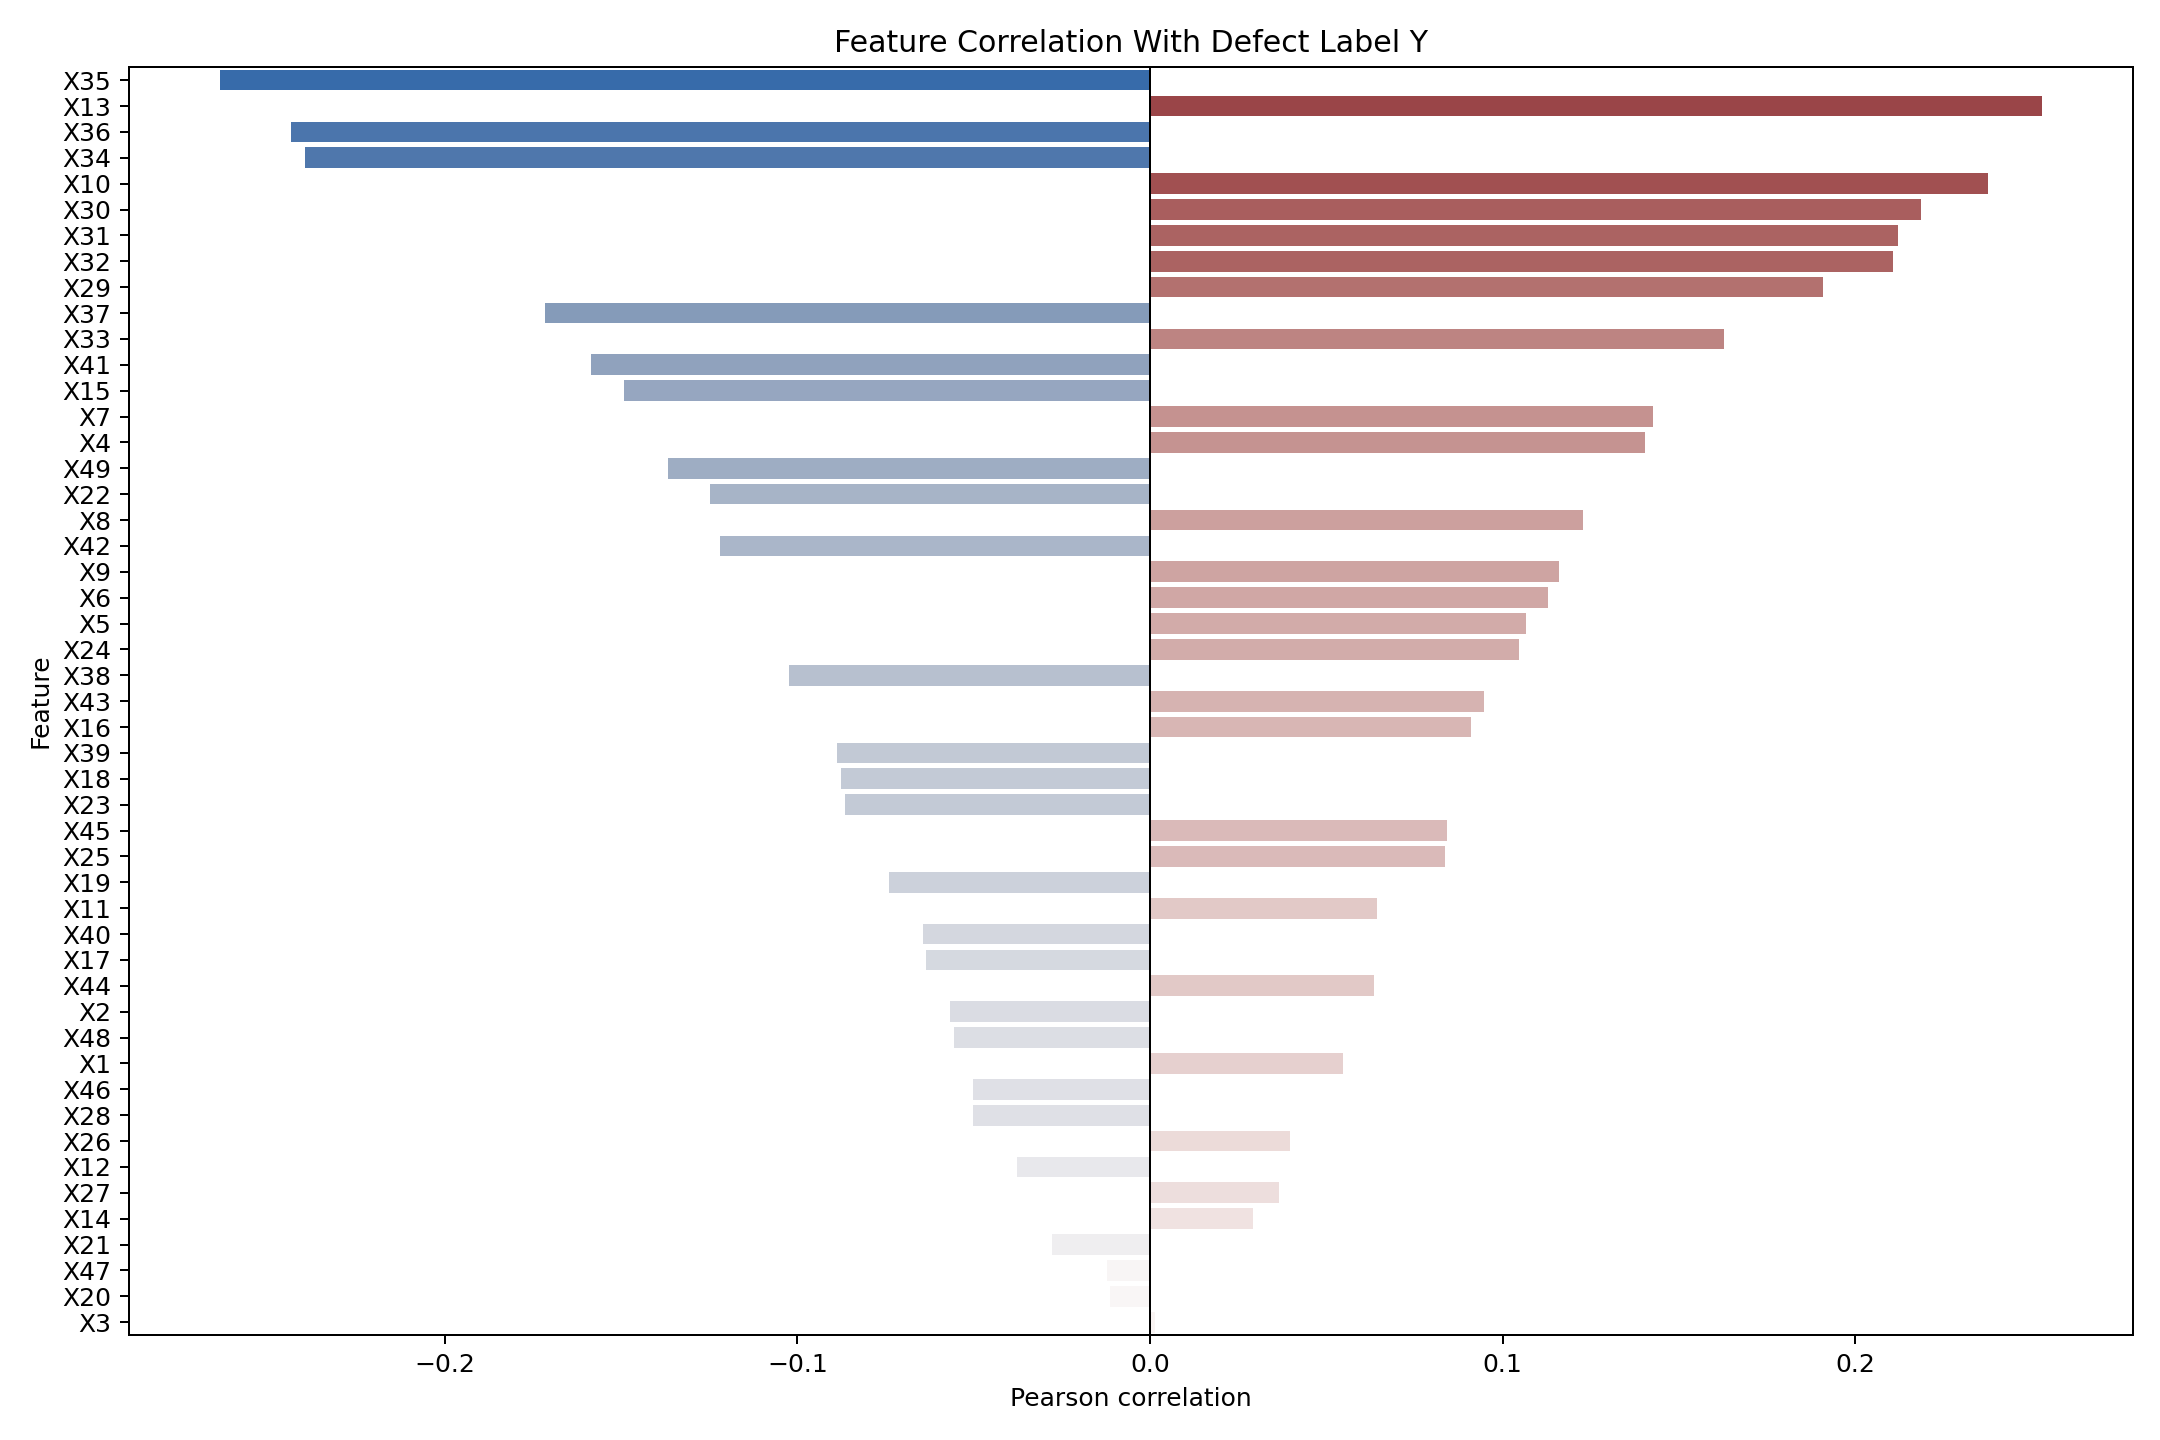

Values plotted in this chart, from the file beside it:
, Y
X35, -0.2638
X13, 0.2529
X36, -0.2437
X34, -0.2398
X10, 0.2377
X30, 0.2185
X31, 0.2122
X32, 0.2107
X29, 0.191
X37, -0.1716
X33, 0.1627
X41, -0.1587
X15, -0.1493
X7, 0.1427
X4, 0.1404
X49, -0.1368
X22, -0.1247
X8, 0.1229
X42, -0.122
X9, 0.1159
X6, 0.1128
X5, 0.1066
X24, 0.1048
X38, -0.1025
X43, 0.09469
X16, 0.09096
X39, -0.08866
X18, -0.08766
X23, -0.08639
X45, 0.08421
X25, 0.08366
X19, -0.07409
X11, 0.06448
X40, -0.06436
X17, -0.06368
X44, 0.06355
X2, -0.0568
X48, -0.0557
X1, 0.05486
X46, -0.05015
X28, -0.05011
X26, 0.03959
X12, -0.03782
X27, 0.03668
X14, 0.02919
X21, -0.02787
X47, -0.01223
X20, -0.01137
X3, 0.001303
